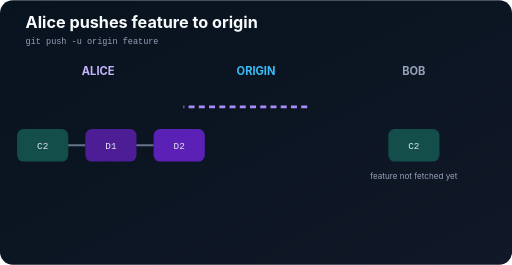
t = 0.00 s
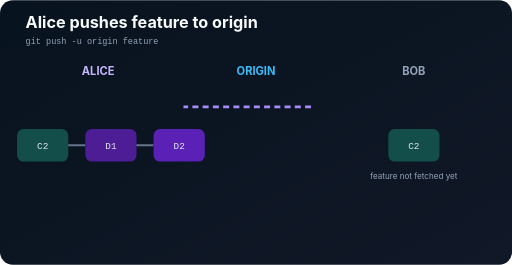
t = 0.88 s
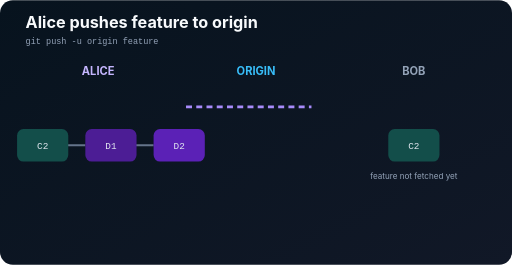
t = 1.75 s
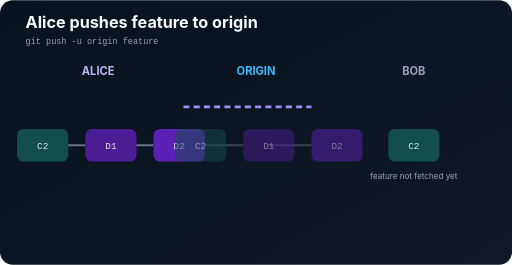
t = 2.50 s
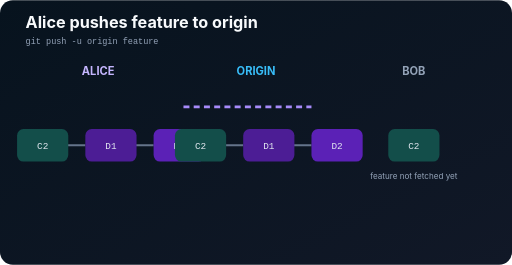
t = 3.25 s
t = 4.13 s: frame unchanged from t = 3.25 s, image omitted

The animated SVG that drew these frames (rendered in a browser with its animation timeline set to each time). Animation: 3 SMIL elements (animate=3); one cycle of 5.00 s, repeats indefinitely.

<svg xmlns="http://www.w3.org/2000/svg" width="1200" height="620" viewBox="0 0 1200 620" role="img" aria-labelledby="t d"><title id="t">Alice publishes feature</title><desc id="d">Alice pushes D1 and D2 to origin while Bob has not fetched them.</desc><defs><linearGradient id="b" x2="1" y2="1"><stop stop-color="#07131e"/><stop offset="1" stop-color="#111827"/></linearGradient></defs><rect width="1200" height="620" rx="30" fill="url(#b)"/><text x="60" y="65" fill="#f8fafc" font-family="Inter,Segoe UI,sans-serif" font-size="38" font-weight="700">Alice pushes feature to origin</text><text x="60" y="103" fill="#94a3b8" font-family="ui-monospace,Consolas,monospace" font-size="20">git push -u origin feature</text><g font-family="Inter,Segoe UI,sans-serif" text-anchor="middle"><text x="230" y="175" fill="#c4b5fd" font-size="26" font-weight="700">ALICE</text><text x="600" y="175" fill="#38bdf8" font-size="26" font-weight="700">ORIGIN</text><text x="970" y="175" fill="#94a3b8" font-size="26" font-weight="700">BOB</text></g><g stroke="#64748b" stroke-width="5"><path d="M100 340H200M260 340H360"/><path d="M470 340H570M630 340H730" opacity="0"><animate attributeName="opacity" values="0;0;1;1" keyTimes="0;.35;.65;1" dur="5s" repeatCount="indefinite"/></path></g><g font-family="ui-monospace,Consolas,monospace" font-size="22" text-anchor="middle" fill="#e2e8f0"><rect x="40" y="302" width="120" height="76" rx="15" fill="#134e4a"/><text x="100" y="349">C2</text><rect x="200" y="302" width="120" height="76" rx="15" fill="#4c1d95"/><text x="260" y="349">D1</text><rect x="360" y="302" width="120" height="76" rx="15" fill="#5b21b6"/><text x="420" y="349">D2</text><g opacity="0"><rect x="410" y="302" width="120" height="76" rx="15" fill="#134e4a"/><text x="470" y="349">C2</text><rect x="570" y="302" width="120" height="76" rx="15" fill="#4c1d95"/><text x="630" y="349">D1</text><rect x="730" y="302" width="120" height="76" rx="15" fill="#5b21b6"/><text x="790" y="349">D2</text><animate attributeName="opacity" values="0;0;1;1" keyTimes="0;.35;.65;1" dur="5s" repeatCount="indefinite"/></g><rect x="910" y="302" width="120" height="76" rx="15" fill="#134e4a"/><text x="970" y="349">C2</text></g><path d="M430 250H730" stroke="#a78bfa" stroke-width="6" stroke-dasharray="14 10" stroke-dashoffset="300"><animate attributeName="stroke-dashoffset" values="300;0;0" dur="5s" repeatCount="indefinite"/></path><text x="970" y="420" text-anchor="middle" fill="#94a3b8" font-family="Inter,Segoe UI,sans-serif" font-size="19">feature not fetched yet</text></svg>
